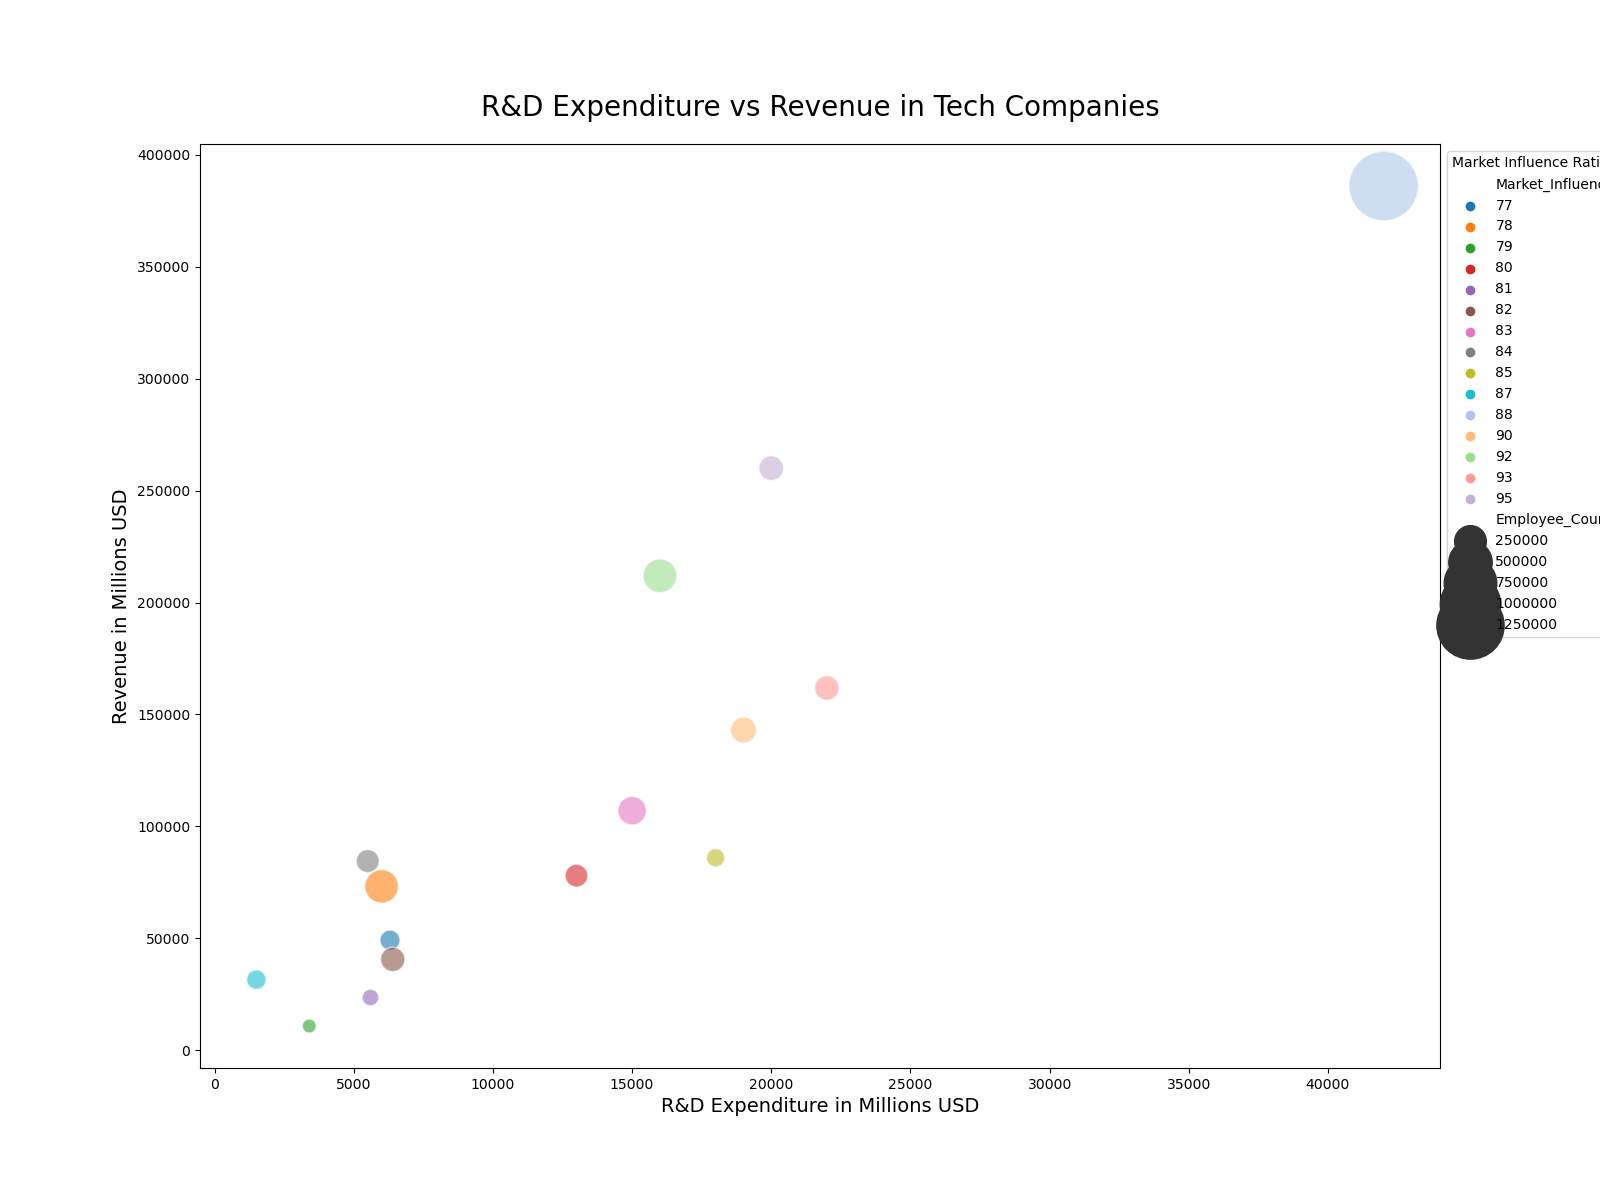

The table this chart was drawn from, first rows:
Company, R&D_Expenditure, Revenue, Employee_Count, Market_Influence
Apple, 20000, 260000, 137000, 95
Microsoft, 19000, 143000, 156439, 90
Google, 22000, 161857, 135301, 93
Amazon, 42000, 386064, 1335000, 88
Facebook, 18000, 85965, 58604, 85
Intel, 13000, 77965, 110600, 80
Tesla, 1500, 31536, 70757, 87
IBM, 6000, 73200, 282100, 78
Samsung, 16000, 211940, 287439, 92
Huawei, 15000, 107000, 194000, 83
Qualcomm, 5600, 23531, 41000, 81
Cisco, 6300, 49161, 77900, 77
Oracle, 6400, 40579, 132000, 82
Sony, 5500, 84500, 114400, 84
NVIDIA, 3400, 10818, 18875, 79
